Dataset: split (GitHub, Akshat-Aggarwal-200/Plant-Disease-Detection). Classes: apple apple scab, apple black rot, apple cedar apple rust, apple healthy.

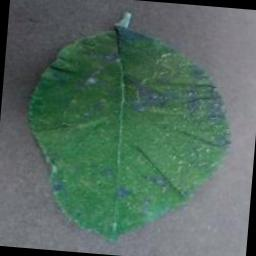
Label: apple cedar apple rust

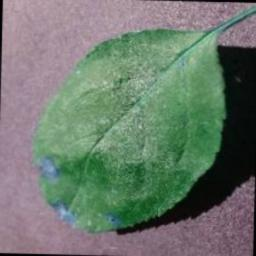
Label: apple black rot

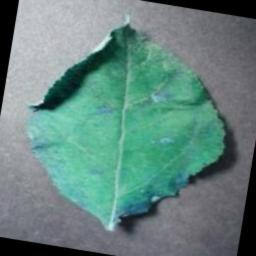
Label: apple cedar apple rust

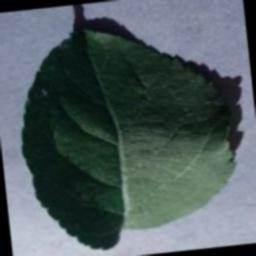
Label: apple healthy

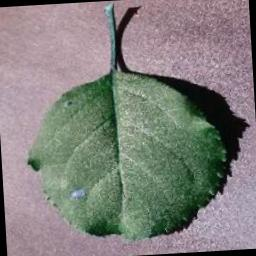
Label: apple black rot

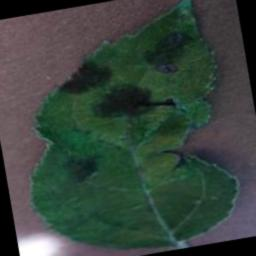
Label: apple apple scab
